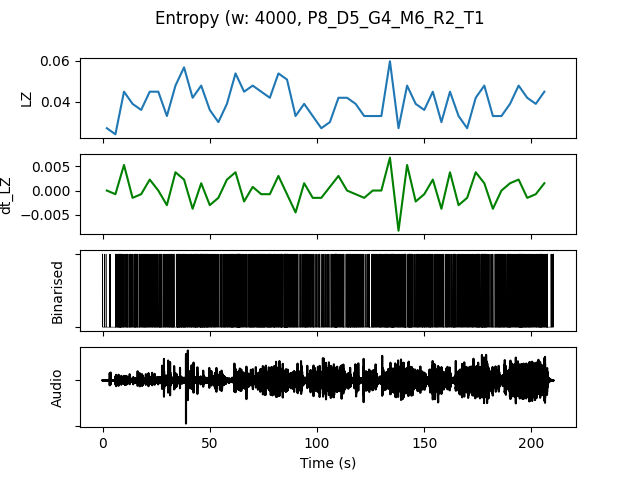

The table this chart was drawn from, first rows:
, t0, LZ, dt_LZ, IOI, nCounts
0.0, 0.0, 0.02692, 0.0, 0.5714, 7
4.0, 4.0, 0.02393, -0.0007479, 0.3636, 11
8.0, 8.0, 0.04487, 0.005235, 0.2, 20
12.0, 12.0, 0.03889, -0.001496, 0.25, 16
16.0, 16.0, 0.0359, -0.0007479, 0.25, 16
20.0, 20.0, 0.04487, 0.002244, 0.25, 16
24.0, 24.0, 0.04487, 0.0, 0.2105, 19
28.0, 28.0, 0.03291, -0.002991, 0.2667, 15
32.0, 32.0, 0.04786, 0.003739, 0.1818, 22
36.0, 36.0, 0.05684, 0.002244, 0.1905, 21
40.0, 40.0, 0.04188, -0.003739, 0.2105, 19
44.0, 44.0, 0.04786, 0.001496, 0.16, 25
48.0, 48.0, 0.0359, -0.002991, 0.2353, 17
52.0, 52.0, 0.02991, -0.001496, 0.3636, 11
56.0, 56.0, 0.03889, 0.002244, 0.25, 16
60.0, 60.0, 0.05385, 0.003739, 0.129, 31
64.0, 64.0, 0.04487, -0.002244, 0.2667, 15
68.0, 68.0, 0.04786, 0.0007479, 0.1905, 21
72.0, 72.0, 0.04487, -0.0007479, 0.1667, 24
76.0, 76.0, 0.04188, -0.0007479, 0.2, 20
80.0, 80.0, 0.05385, 0.002991, 0.1905, 21
84.0, 84.0, 0.05085, -0.0007479, 0.1379, 29
88.0, 88.0, 0.03291, -0.004487, 0.3077, 13
92.0, 92.0, 0.03889, 0.001496, 0.2353, 17
96.0, 96.0, 0.03291, -0.001496, 0.3333, 12
100.0, 100.0, 0.02692, -0.001496, 0.4, 10
104.0, 104.0, 0.02991, 0.0007479, 0.4, 10
108.0, 108.0, 0.04188, 0.002991, 0.1818, 22
112.0, 112.0, 0.04188, 0.0, 0.2222, 18
116.0, 116.0, 0.03889, -0.0007479, 0.2, 20
120.0, 120.0, 0.03291, -0.001496, 0.3333, 12
124.0, 124.0, 0.03291, 0.0, 0.25, 16
128.0, 128.0, 0.03291, 0.0, 0.2667, 15
132.0, 132.0, 0.05983, 0.006731, 0.129, 31
136.0, 136.0, 0.02692, -0.008226, 0.3077, 13
140.0, 140.0, 0.04786, 0.005235, 0.1667, 24
144.0, 144.0, 0.03889, -0.002244, 0.2857, 14
148.0, 148.0, 0.0359, -0.0007479, 0.2667, 15
152.0, 152.0, 0.04487, 0.002244, 0.2105, 19
156.0, 156.0, 0.02991, -0.003739, 0.4444, 9
160.0, 160.0, 0.04487, 0.003739, 0.2353, 17
164.0, 164.0, 0.03291, -0.002991, 0.2857, 14
168.0, 168.0, 0.02692, -0.001496, 0.3636, 11
172.0, 172.0, 0.04188, 0.003739, 0.2105, 19
176.0, 176.0, 0.04786, 0.001496, 0.1739, 23
180.0, 180.0, 0.03291, -0.003739, 0.3077, 13
184.0, 184.0, 0.03291, 0.0, 0.25, 16
188.0, 188.0, 0.03889, 0.001496, 0.2222, 18
192.0, 192.0, 0.04786, 0.002244, 0.1667, 24
196.0, 196.0, 0.04188, -0.001496, 0.2105, 19
200.0, 200.0, 0.03889, -0.0007479, 0.2667, 15
204.0, 204.0, 0.04487, 0.001496, 0.2105, 19
